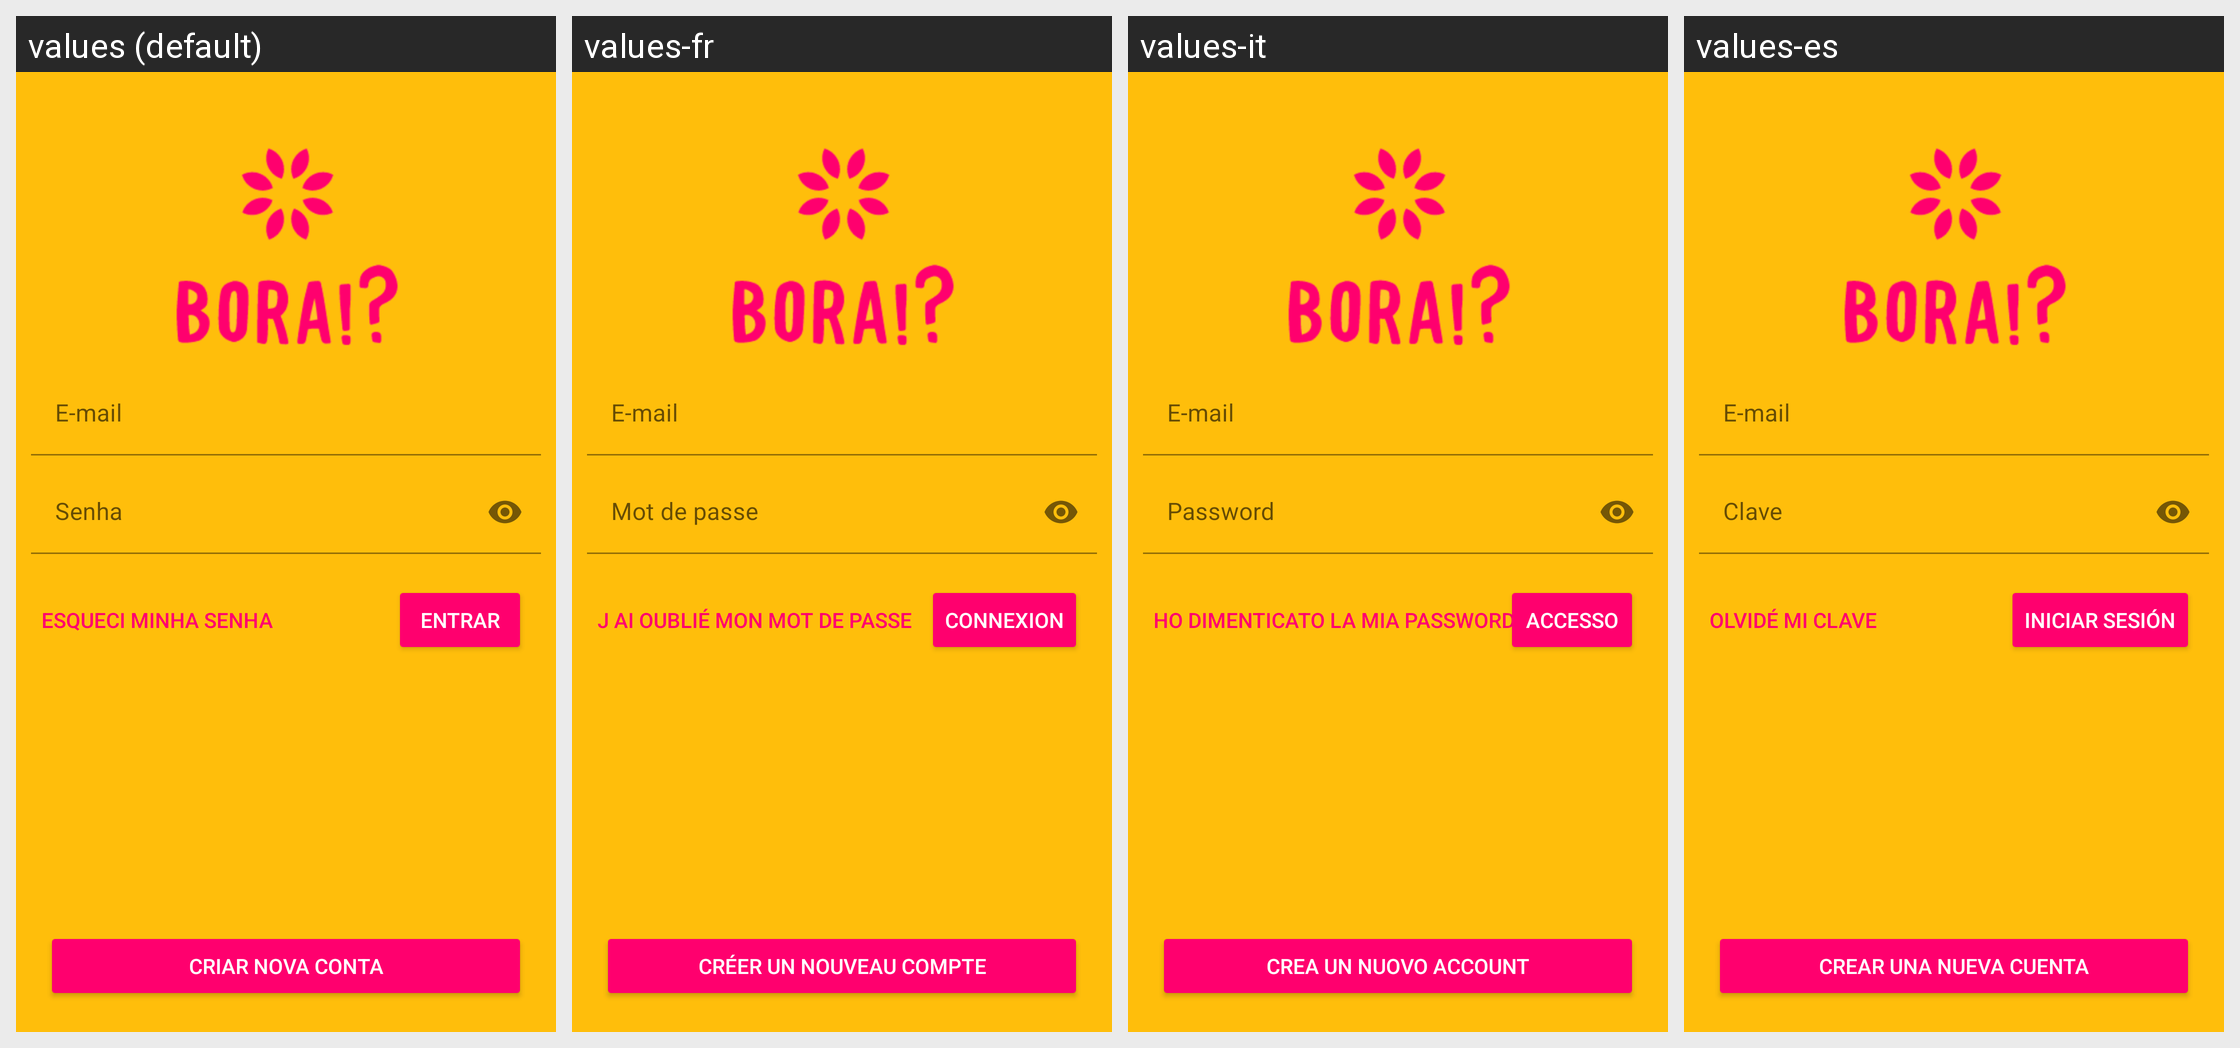

Strings drawn on this Android screen and how each of the app's shown locales translates them:
Android screen res/layout/activity_main.xml rendered under 4 locales, left to right: values (default), values-fr, values-it, values-es. Device: Nexus 5 (rendered at 1080×1920; each locale shown at half size, 540×960, under a caption strip naming it); theme Theme.BORA.
Other locales in the repository, not shown: values-en.
Strings drawn on this screen, with the default value and each locale's value (text and hints the layout hard-codes, and strings that could not be matched under every locale, appear in the picture but are not listed):

app_senha
  values: Senha
  values-fr: Mot de passe
  values-it: Password
  values-es: Clave

app_entrar
  values: Entrar
  values-fr: Connexion
  values-it: Accesso
  values-es: Iniciar Sesión

app_esqueciSenha
  values: Esqueci minha Senha
  values-fr: j ai oublié mon mot de passe
  values-it: Ho dimenticato la mia password
  values-es: Olvidé mi clave

app_novaconta
  values: CRIAR NOVA CONTA
  values-fr: CRÉER UN NOUVEAU COMPTE
  values-it: CREA UN NUOVO ACCOUNT
  values-es: CREAR UNA NUEVA CUENTA
